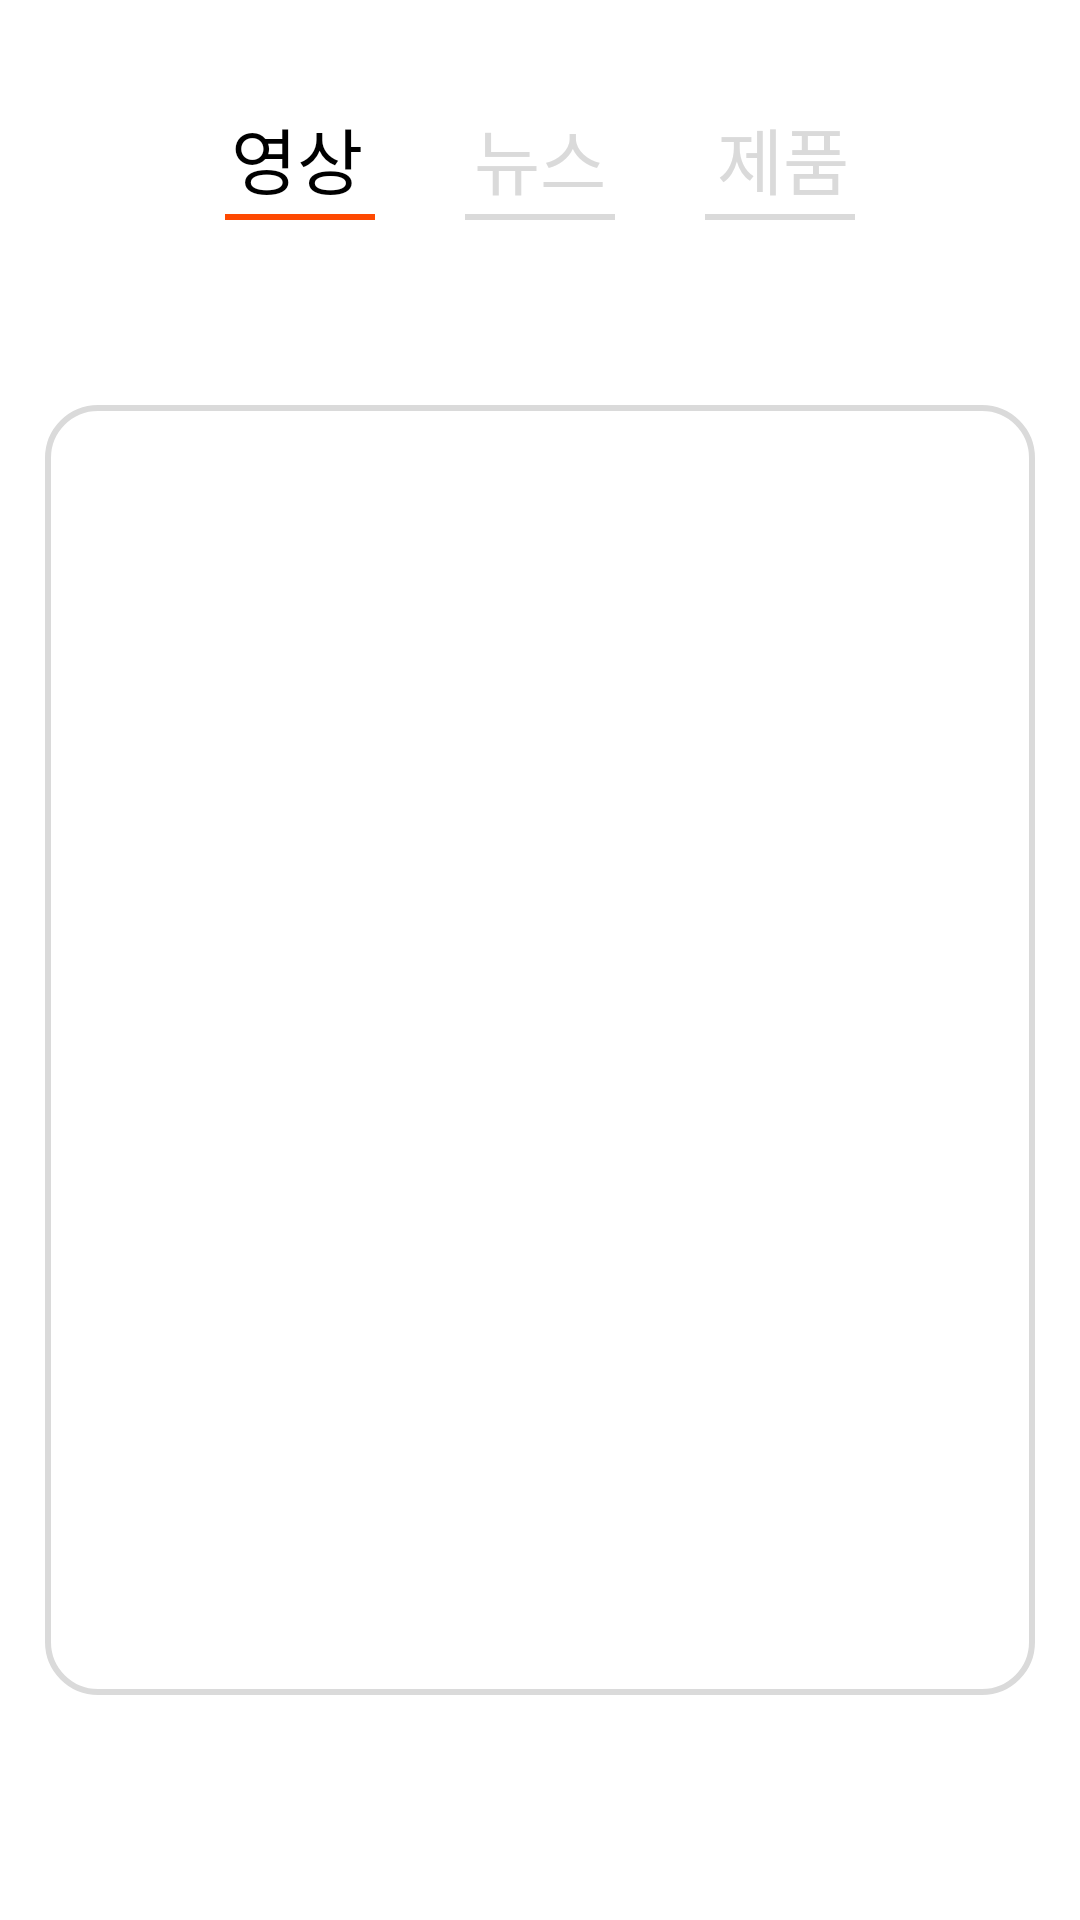

Android layout source for this screen:
<!-- AndroidManifest.xml: application theme AppTheme -->
<!-- res/layout/fragment_contents.xml -->
<?xml version="1.0" encoding="utf-8"?>
<androidx.constraintlayout.widget.ConstraintLayout xmlns:android="http://schemas.android.com/apk/res/android"
    xmlns:app="http://schemas.android.com/apk/res-auto"
    xmlns:tools="http://schemas.android.com/tools"
    android:layout_width="match_parent"
    android:layout_height="match_parent"
    tools:context=".ui.contents.ContentsFragment">

    <FrameLayout
        android:layout_width="match_parent"
        android:layout_height="match_parent"
        android:background="@color/colorWhite"
        android:layout_marginBottom="50dp">

        <FrameLayout
            android:layout_width="match_parent"
            android:layout_height="match_parent"
            android:layout_marginVertical="20dp"
            android:orientation="vertical"
            android:padding="5dp">

            <FrameLayout
                android:layout_width="match_parent"
                android:layout_height="wrap_content"
                android:layout_marginHorizontal="20dp"
                android:orientation="horizontal">

                <Button
                    android:id="@+id/videoBtn"
                    android:layout_width="wrap_content"
                    android:layout_height="wrap_content"
                    android:layout_gravity="center|left"
                    android:layout_marginLeft="30dp"
                    android:text="영상"
                    android:textColor="@color/colorBlack"
                    android:textSize="24sp"
                    style="@style/Widget.AppCompat.Button.Borderless" />
                

                <Button
                    android:id="@+id/newsBtn"
                    android:layout_width="wrap_content"
                    android:layout_height="wrap_content"
                    android:layout_gravity="center"
                    android:text="뉴스"
                    android:textColor="@color/colorGray"
                    android:textSize="24sp"
                    style="@style/Widget.AppCompat.Button.Borderless" />
                

                <Button
                    android:id="@+id/productBtn"
                    android:layout_width="wrap_content"
                    android:layout_height="wrap_content"
                    android:layout_gravity="center|right"
                    android:layout_marginRight="30dp"
                    android:text="제품"
                    android:textColor="@color/colorGray"
                    android:textSize="24sp"
                    style="@style/Widget.AppCompat.Button.Borderless" />

                <View
                    android:id="@+id/videoBar"
                    android:layout_width="50dp"
                    android:layout_height="2dp"
                    android:layout_gravity="center"
                    android:layout_marginTop="20dp"
                    android:background="@color/colorGray" />
                
                <View
                    android:id="@+id/newsBar"
                    android:layout_width="50dp"
                    android:layout_height="2dp"
                    android:layout_gravity="center|right"
                    android:layout_marginTop="20dp"
                    android:layout_marginRight="50dp"
                    android:background="@color/colorGray" />
                <View
                    android:id="@+id/productBar"
                    android:layout_width="50dp"
                    android:layout_height="2dp"
                    android:layout_gravity="center|left"
                    android:layout_marginLeft="50dp"
                    android:layout_marginTop="20dp"
                    android:background="@color/colorRed" />
            </FrameLayout>

            <FrameLayout
                android:layout_width="match_parent"
                android:layout_height="20dp"
                android:layout_marginTop="70dp"
                android:orientation="horizontal"
                android:layout_marginHorizontal="20dp">

                <TextView
                    android:id="@+id/hashtag1"
                    android:layout_width="wrap_content"
                    android:layout_height="wrap_content"
                    android:layout_gravity="center|left"
                    android:layout_marginLeft="10dp"
                    android:textColor="@color/colorBlack"
                    android:textSize="15dp" />
            </FrameLayout>

            <FrameLayout
                android:id="@+id/video"
                android:layout_width="match_parent"
                android:layout_height="match_parent"
                android:layout_marginTop="110dp"
                android:background="@drawable/border2"
                android:layout_marginHorizontal="10dp">

                <ScrollView
                    android:layout_width="match_parent"
                    android:layout_height="match_parent"
                    android:paddingTop="10dp">

                    <androidx.recyclerview.widget.RecyclerView
                        android:id="@+id/recyclerView"
                        android:layout_width="match_parent"
                        android:layout_height="220dp"
                        android:layout_marginHorizontal="10dp"/>
                </ScrollView>
            </FrameLayout>
        </FrameLayout>
    </FrameLayout>
</androidx.constraintlayout.widget.ConstraintLayout>
<!-- resources referenced by this layout -->
<resources>
  <color name="colorBlack">#000000</color>
  <color name="colorGray">#DADADA</color>
  <color name="colorRed">#FE4901</color>
  <color name="colorWhite">#FFFFFF</color>
  <!-- drawable border2 (drawable-v24) -->
  <?xml version="1.0" encoding="utf-8"?>
  <shape xmlns:android="http://schemas.android.com/apk/res/android">
      <padding android:left="25px" android:top="20px" android:right="25px" android:bottom="20px"/>
      <stroke android:color="@color/colorGray" android:width="2dp"/>
      <corners android:radius="50px"/>
  </shape>
  <style name="AppTheme" parent="Theme.AppCompat.Light.DarkActionBar">
          
          <item name="colorPrimary">@color/colorPrimary</item>
          <item name="colorPrimaryDark">@color/colorPrimaryDark</item>
          <item name="colorAccent">@color/colorAccent</item>
          <item name="android:windowBackground">@color/colorWhite</item>
      </style>
  <color name="colorPrimary">#FFC107</color>
  <color name="colorPrimaryDark">#FF9800</color>
  <color name="colorAccent">#FF5722</color>
</resources>
